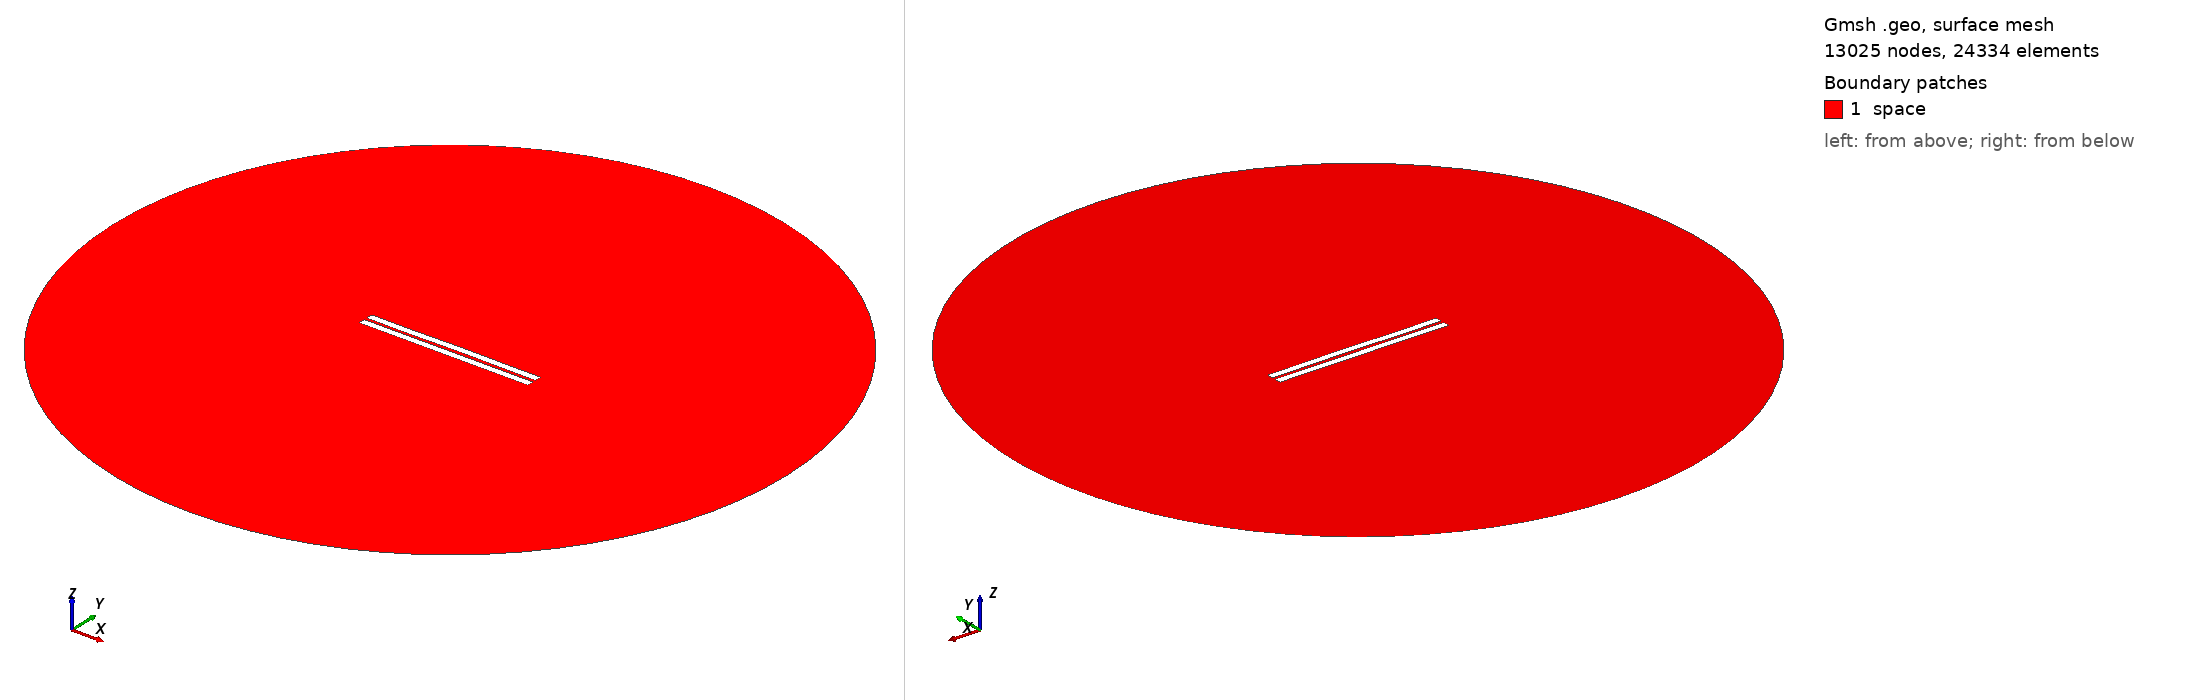

Gmsh geometry script, surface-meshed: 13025 nodes, 24334 surface elements. Boundary patches (legend numbers): 1 space. Left view from above one corner, right view from below the opposite corner. Legend entries are the model's physical surfaces. The drawing asked Gmsh for element sizes between 1% and 20% of the model's largest extent; the script's own settings can give other sizes.

=== 1082.geo (drawn) ===
//---------------------------------------
// Geometry kernel
//---------------------------------------

SetFactory("OpenCASCADE");



//---------------------------------------
// Parameters of the geometry
//---------------------------------------

// Overetch of the upper plate
overetch = 0.0;

// Distance between the plates
distance = 1.75;

// Discretization over the x axis (for the deformation)
nx = 50; 

// Length of the plate
L = 100 - overetch; 

// Number of modes
n = 4; 

// 1st mode coefficient
coeff(1) = 0.07499999999999998;
beta(1) = 0.596864 * 3.1415926535 / L;

// 2nd mode coefficient
coeff(2) = 0.07499999999999998;
beta(2) = 1.49418 * 3.1415926535 / L;

// 3rd mode coefficient
coeff(3) = -0.075;
beta(3) = 2.50025 * 3.1415926535 / L;

// 4th mode coefficient
coeff(4) = -0.075;
beta(4) = 3.49999 * 3.1415926535 / L;



//---------------------------------------
// Upper plate (deformed rectangle)
//---------------------------------------

// Coordiantes of the upper plate
xmin = -50;
xmax = 50 - overetch;

// Height of the upper plate
yheight = 4 - 2 * overetch;

// Indexes of the points
UpperID[] = {};
LowerID[] = {};
LeftID[] = {};
RightID[] = {};

// Point index
p = 1;

// Horizontal edges
For i In {1:nx}
    x = xmin + (i-1)*(xmax - xmin)/(nx-1);

    y_bottom = distance / 2 + overetch;
    For j In {1:n}
        C = (Cosh(beta(j)*L) + Cos(beta(j)*L)) / (Sinh(beta(j)*L) + Sin(beta(j)*L));
        y_bottom  = y_bottom + coeff(j) * (Cosh(beta(j)*(x+50)) - Cos(beta(j)*(x+50)) - C * (Sinh(beta(j)*(x+50)) - Sin(beta(j)*(x+50))));
    EndFor

    y_top = y_bottom + yheight;

    Point(p) = {x, y_top, 0, 1.0};
    UpperID[i] = p;
    p = p + 1;

    Point(p) = {x, y_bottom, 0, 1.0};
    LowerID[i] = p;
    p = p + 1;
EndFor

// Create point lists
UpperPts[] = {}; LowerPts[] = {};
For i In {1:nx}
  UpperPts[] += {UpperID[i]};
  LowerPts[] += {LowerID[i]};
EndFor

// Build splines
Spline(1) = {UpperPts[]};
Spline(2) = {LowerPts[]};
Line(3) = {LowerPts[nx-1], UpperPts[nx-1]};
Line(4) = {LowerPts[0], UpperPts[0]};

// Build the plane surface
Curve Loop(1) = {2, 3, -1, -4};
Plane Surface(1) = {1};



//---------------------------------------
// Lower plate (rectangle)
//---------------------------------------

// Vertices
Point(1001) = {-50, -1, 0, 1.0};
Point(1002) = { 50, -1, 0, 1.0};
Point(1003) = { 50,  -5, 0, 1.0};
Point(1004) = {-50,  -5, 0, 1.0};

// Edges
Line(5) = {1001, 1002};
Line(6) = {1002, 1003};
Line(7) = {1003, 1004};
Line(8) = {1004, 1001};

// Plane surface
Line Loop(2) = {5, 6, 7, 8};
Plane Surface(2) = {2}; 



//---------------------------------------
// Outer (fictious) boundary
//---------------------------------------

// Points
Point(1005) = {0, 0, 0};       // Center
Point(1006) = {200, 0, 0};     // Start point
Point(1007) = {0, 200, 0};     // 90 degrees
Point(1008) = {-200, 0, 0};    // 180 degrees
Point(1009) = {0, -200, 0};    // 270 degrees

// Circle arcs (each needs start, center, end)
Circle(9) = {1006, 1005, 1007};
Circle(10) = {1007, 1005, 1008};
Circle(11) = {1008, 1005, 1009};
Circle(12) = {1009, 1005, 1006};

// Plane surface for the entire domain
Curve Loop(3) = {9, 10, 11, 12};
Surface(3) = {3};

// Subtract the plates from the whole domain to obtain the actual domain where we want to solve the equations
BooleanDifference{ Surface{3}; Delete; }{ Surface{1}; Surface{2}; Delete; }




//---------------------------------------
// Transfinite Lines/Curves
//---------------------------------------

// Set the number of points on the boundaries
r = 7;

// Plates
Transfinite Curve {1, 2} = 50*r Using Progression 1;
Transfinite Curve {3, 4} = 2*r Using Progression 1;
Transfinite Line {5, 7} = 50*r Using Progression 1;
Transfinite Line {6, 8} = 2*r Using Progression 1;

// Outer boundary
Transfinite Line {9, 10, 11, 12} = 20 Using Progression 1;



//---------------------------------------
// Physical groups
//---------------------------------------                

// Physical curves (boundaries)
Physical Line("force_segment", 10) = {2};
Physical Line("upper_plate", 11) = {1, 3, 4};
Physical Line("lower_plate", 12) = {5, 6, 7, 8};
Physical Line("boundary", 20) = {9, 10, 11, 12};

// Physical Surfaces
Physical Surface("space", 30) = {3};



//---------------------------------------
// 6. Generate the Mesh
//---------------------------------------

// 2D mesh generation
Mesh 2;
